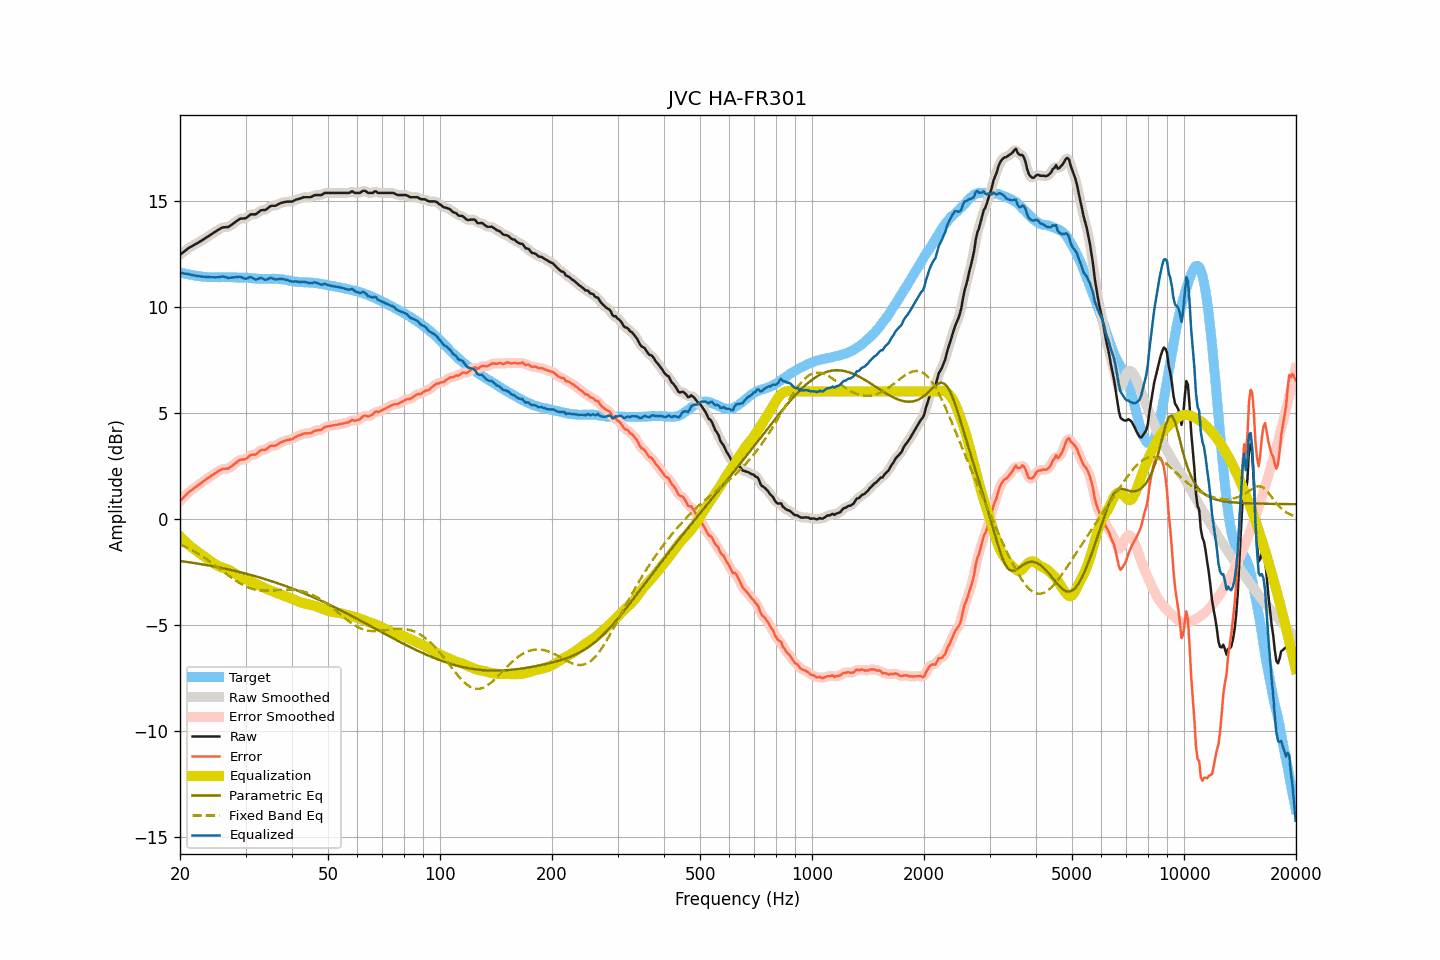

Source data for this figure (header and first rows):
frequency, raw, smoothed, error, error_smoothed, equalization, parametric_eq, fixed_band_eq, equalized_raw, equalized_smoothed, target
20.00, 12.44, 12.44, 0.83, 0.83, -0.84, -2.00, -1.21, 11.60, 11.60, 11.61
20.20, 12.50, 12.50, 0.91, 0.91, -0.91, -2.01, -1.24, 11.58, 11.59, 11.59
20.40, 12.56, 12.56, 0.99, 0.99, -0.99, -2.02, -1.28, 11.57, 11.57, 11.57
20.61, 12.62, 12.62, 1.06, 1.07, -1.06, -2.03, -1.31, 11.55, 11.56, 11.56
20.81, 12.68, 12.68, 1.14, 1.14, -1.13, -2.04, -1.35, 11.54, 11.55, 11.54
21.02, 12.74, 12.74, 1.21, 1.21, -1.20, -2.05, -1.39, 11.54, 11.53, 11.53
21.23, 12.79, 12.79, 1.28, 1.28, -1.27, -2.06, -1.43, 11.52, 11.52, 11.51
21.44, 12.83, 12.83, 1.33, 1.34, -1.33, -2.07, -1.47, 11.50, 11.50, 11.49
21.66, 12.87, 12.87, 1.38, 1.39, -1.39, -2.08, -1.51, 11.47, 11.48, 11.48
21.87, 12.92, 12.91, 1.46, 1.45, -1.45, -2.10, -1.55, 11.47, 11.46, 11.46
22.09, 12.96, 12.96, 1.51, 1.50, -1.51, -2.11, -1.60, 11.45, 11.45, 11.45
22.31, 13.00, 13.00, 1.56, 1.56, -1.56, -2.12, -1.64, 11.44, 11.44, 11.44
22.54, 13.05, 13.04, 1.62, 1.61, -1.62, -2.13, -1.69, 11.43, 11.43, 11.43
22.76, 13.09, 13.09, 1.67, 1.67, -1.67, -2.14, -1.74, 11.42, 11.42, 11.42
22.99, 13.14, 13.14, 1.73, 1.73, -1.73, -2.16, -1.79, 11.41, 11.41, 11.41
23.22, 13.19, 13.19, 1.79, 1.79, -1.78, -2.17, -1.84, 11.40, 11.41, 11.40
23.45, 13.24, 13.24, 1.84, 1.84, -1.84, -2.18, -1.89, 11.40, 11.40, 11.40
23.69, 13.29, 13.29, 1.90, 1.89, -1.89, -2.20, -1.94, 11.40, 11.39, 11.39
23.92, 13.33, 13.33, 1.94, 1.94, -1.94, -2.21, -1.99, 11.39, 11.39, 11.39
24.16, 13.38, 13.38, 1.99, 1.99, -2.00, -2.22, -2.04, 11.38, 11.38, 11.39
24.40, 13.43, 13.43, 2.04, 2.04, -2.05, -2.24, -2.10, 11.38, 11.38, 11.39
24.65, 13.48, 13.48, 2.09, 2.09, -2.10, -2.25, -2.16, 11.38, 11.38, 11.39
24.89, 13.53, 13.53, 2.15, 2.15, -2.15, -2.27, -2.21, 11.38, 11.38, 11.38
25.14, 13.58, 13.58, 2.20, 2.20, -2.20, -2.28, -2.27, 11.38, 11.38, 11.38
25.39, 13.63, 13.63, 2.25, 2.25, -2.24, -2.30, -2.33, 11.39, 11.39, 11.38
25.65, 13.67, 13.67, 2.29, 2.29, -2.27, -2.31, -2.38, 11.40, 11.40, 11.38
25.91, 13.72, 13.71, 2.33, 2.32, -2.30, -2.33, -2.44, 11.42, 11.41, 11.39
26.16, 13.74, 13.73, 2.35, 2.34, -2.33, -2.34, -2.50, 11.41, 11.41, 11.39
26.43, 13.74, 13.74, 2.35, 2.35, -2.35, -2.36, -2.56, 11.39, 11.39, 11.39
26.69, 13.75, 13.74, 2.36, 2.36, -2.37, -2.38, -2.61, 11.37, 11.37, 11.39
26.96, 13.75, 13.76, 2.36, 2.38, -2.40, -2.39, -2.67, 11.35, 11.36, 11.39
27.23, 13.80, 13.80, 2.41, 2.41, -2.44, -2.41, -2.73, 11.36, 11.36, 11.38
27.50, 13.85, 13.85, 2.47, 2.46, -2.48, -2.43, -2.78, 11.37, 11.36, 11.38
27.77, 13.91, 13.91, 2.53, 2.53, -2.53, -2.44, -2.84, 11.38, 11.37, 11.38
28.05, 13.96, 13.96, 2.58, 2.58, -2.58, -2.46, -2.89, 11.38, 11.38, 11.38
28.33, 14.02, 14.02, 2.65, 2.65, -2.63, -2.48, -2.94, 11.39, 11.39, 11.37
28.62, 14.07, 14.07, 2.70, 2.71, -2.68, -2.50, -2.99, 11.39, 11.40, 11.37
28.90, 14.13, 14.12, 2.76, 2.75, -2.72, -2.52, -3.04, 11.41, 11.40, 11.37
29.19, 14.15, 14.14, 2.78, 2.78, -2.76, -2.54, -3.08, 11.39, 11.38, 11.36
29.48, 14.15, 14.15, 2.79, 2.79, -2.80, -2.55, -3.12, 11.35, 11.35, 11.36
29.78, 14.16, 14.16, 2.80, 2.80, -2.83, -2.57, -3.16, 11.33, 11.33, 11.36
30.08, 14.17, 14.18, 2.81, 2.82, -2.86, -2.59, -3.20, 11.31, 11.32, 11.36
30.38, 14.23, 14.23, 2.87, 2.88, -2.89, -2.61, -3.23, 11.34, 11.34, 11.36
30.68, 14.29, 14.29, 2.94, 2.94, -2.92, -2.63, -3.26, 11.37, 11.37, 11.34
30.99, 14.35, 14.33, 3.01, 2.99, -2.95, -2.65, -3.29, 11.39, 11.38, 11.34
31.30, 14.35, 14.35, 3.02, 3.01, -2.99, -2.67, -3.31, 11.36, 11.35, 11.33
31.61, 14.35, 14.35, 3.02, 3.02, -3.04, -2.70, -3.33, 11.31, 11.31, 11.33
31.93, 14.35, 14.36, 3.02, 3.04, -3.08, -2.72, -3.35, 11.27, 11.28, 11.33
32.24, 14.40, 14.40, 3.09, 3.09, -3.11, -2.74, -3.37, 11.29, 11.29, 11.31
32.57, 14.46, 14.46, 3.15, 3.15, -3.14, -2.76, -3.38, 11.32, 11.32, 11.31
32.89, 14.53, 14.51, 3.22, 3.21, -3.17, -2.78, -3.39, 11.36, 11.34, 11.31
33.22, 14.55, 14.54, 3.24, 3.23, -3.21, -2.81, -3.39, 11.34, 11.33, 11.31
33.55, 14.55, 14.55, 3.25, 3.25, -3.25, -2.83, -3.40, 11.30, 11.30, 11.30
33.89, 14.55, 14.56, 3.24, 3.26, -3.29, -2.85, -3.40, 11.26, 11.27, 11.31
34.23, 14.60, 14.60, 3.29, 3.30, -3.32, -2.88, -3.40, 11.28, 11.28, 11.31
34.57, 14.66, 14.66, 3.36, 3.35, -3.35, -2.90, -3.40, 11.31, 11.31, 11.30
34.92, 14.73, 14.71, 3.42, 3.41, -3.38, -2.92, -3.39, 11.35, 11.34, 11.31
35.27, 14.75, 14.74, 3.44, 3.43, -3.40, -2.95, -3.39, 11.34, 11.34, 11.31
35.62, 14.75, 14.75, 3.44, 3.44, -3.44, -2.97, -3.38, 11.31, 11.32, 11.31
35.97, 14.75, 14.76, 3.44, 3.45, -3.47, -3.00, -3.38, 11.28, 11.29, 11.31
... 635 more rows
